Run: headless pygame with SDL's dummy video driver; simulated clock (each Clock.tick advances the game by its frame time, no real sleeping); random seed 0; keys injected as events and as key.get_pressed() state; no mouse input.
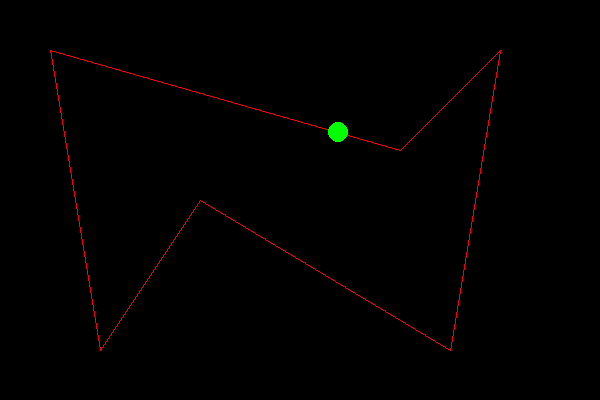
Frame 1 of 4 · flips 1–60 · no input
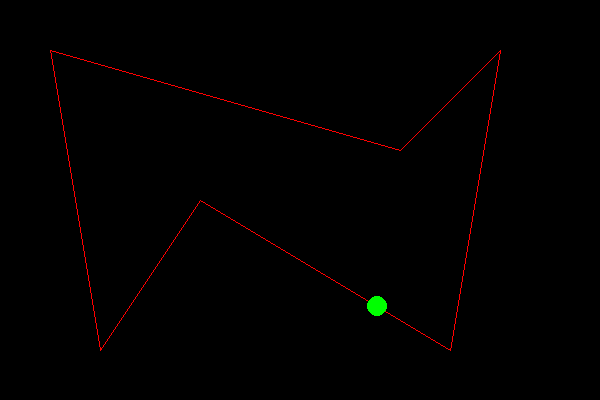
Frame 2 of 4 · flips 61–180 · tapped SPACE, RETURN · held RIGHT (→), D
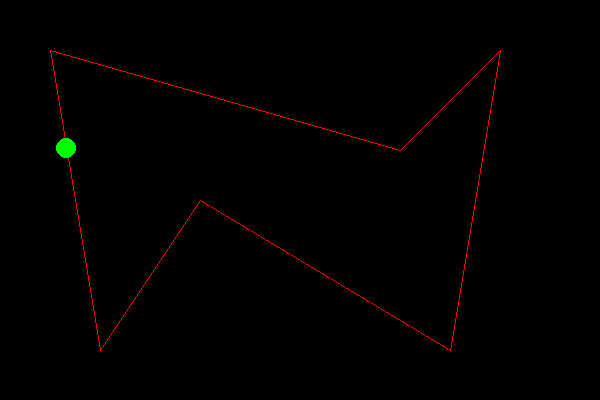
Frame 3 of 4 · flips 181–300 · held DOWN (↓), S
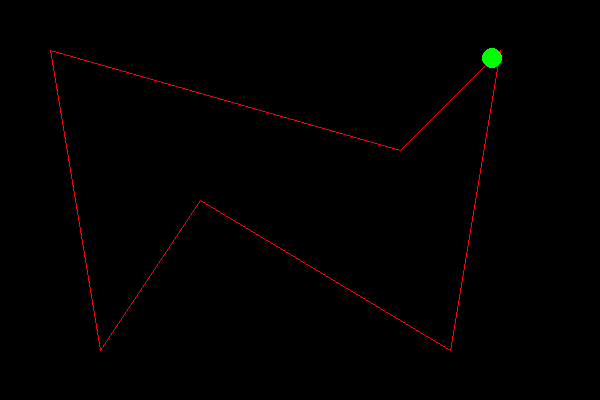
Frame 4 of 4 · flips 301–420 · held LEFT (←), A, UP (↑), W

The pygame program that drew these frames:

#!/usr/bin/env python3

import pygame

# === CONSTANS === (UPPER_CASE names)

BLACK = (  0,   0,   0)
WHITE = (255, 255, 255)

RED   = (255,   0,   0)
GREEN = (  0, 255,   0)
BLUE  = (  0,   0, 255)

SCREEN_WIDTH  = 600
SCREEN_HEIGHT = 400

# === CLASSES === (CamelCase names)

class Player():
    
    def __init__(self, waypoints, loop=False):
        
        # create green circe 
        r = 10
        
        self.image = pygame.Surface((2*r, 2*r)).convert_alpha()
        self.rect = self.image.get_rect()

        self.image.fill((0,0,0,0))
        pygame.draw.circle(self.image, (0,255,0), (r, r), r)

        # ---

        self.loop = loop
        
        self.speed = 5

        self.waypoints = waypoints
        self.next_point = 0

        # set current position
        # I use Vector2 because it keeps position as float numbers 
        # and it makes calcuations easier and more precise
        self.current = pygame.math.Vector2(self.waypoints[0])
        
        # set position in rect to draw it
        self.rect.center = self.current

        # set end point if exists on list
        self.target_index = 1
        if self.target_index < len(self.waypoints) - 1:
            self.target = pygame.math.Vector2(self.waypoints[self.target_index])
            self.moving = True
        else:
            self.target = self.current
            self.moving = False

    def move(self):
        
        if self.moving:

            # get distance to taget
            distance = self.current.distance_to(self.target)
            
            # 
            if distance > self.speed:
                self.current = self.current + (self.target - self.current).normalize() * self.speed
                self.rect.center = self.current
            else:
                # put player in tagert place, 
                # and find new target on list with waypoints 
                
                self.current = self.target
                self.rect.center = self.current
                
                # set next end point if exists on list
                self.target_index += 1
                if self.target_index < len(self.waypoints):
                    self.target = pygame.math.Vector2(self.waypoints[self.target_index])
                else:
                    if self.loop:
                        self.target_index = 0
                    else:
                        self.moving = False
                
        
    def draw(self, surface):
        surface.blit(self.image, self.rect)
        
# === MAIN === (lower_case names)

# --- init ---

pygame.init()

screen = pygame.display.set_mode((SCREEN_WIDTH, SCREEN_HEIGHT))
screen_rect = screen.get_rect()

# --- objects ---

start = pygame.math.Vector2(screen_rect.centerx, screen_rect.bottom)
end = start
length = 150

waypoints = [(50, 50), (400, 150), (500, 50), (450, 350), (200, 200), (100, 350), (50, 50)]

player = Player(waypoints, True)

# --- mainloop ---

clock = pygame.time.Clock()
is_running = True


while is_running:

    # --- events ---

    for event in pygame.event.get():

        # --- global events ---

        if event.type == pygame.QUIT:
            is_running = False
        elif event.type == pygame.KEYDOWN:
            if event.key == pygame.K_ESCAPE:
                is_running = False

        # --- objects events ---

            # empty

    # --- updates ---

        # empty

    player.move()
    
    # --- draws ---

    screen.fill(BLACK)

    for start, end in zip(waypoints, waypoints[1:]):
        pygame.draw.line(screen, RED, start, end)

    player.draw(screen)
    
    pygame.display.update()

    # --- FPS ---

    clock.tick(25)

# --- the end ---

pygame.quit()
